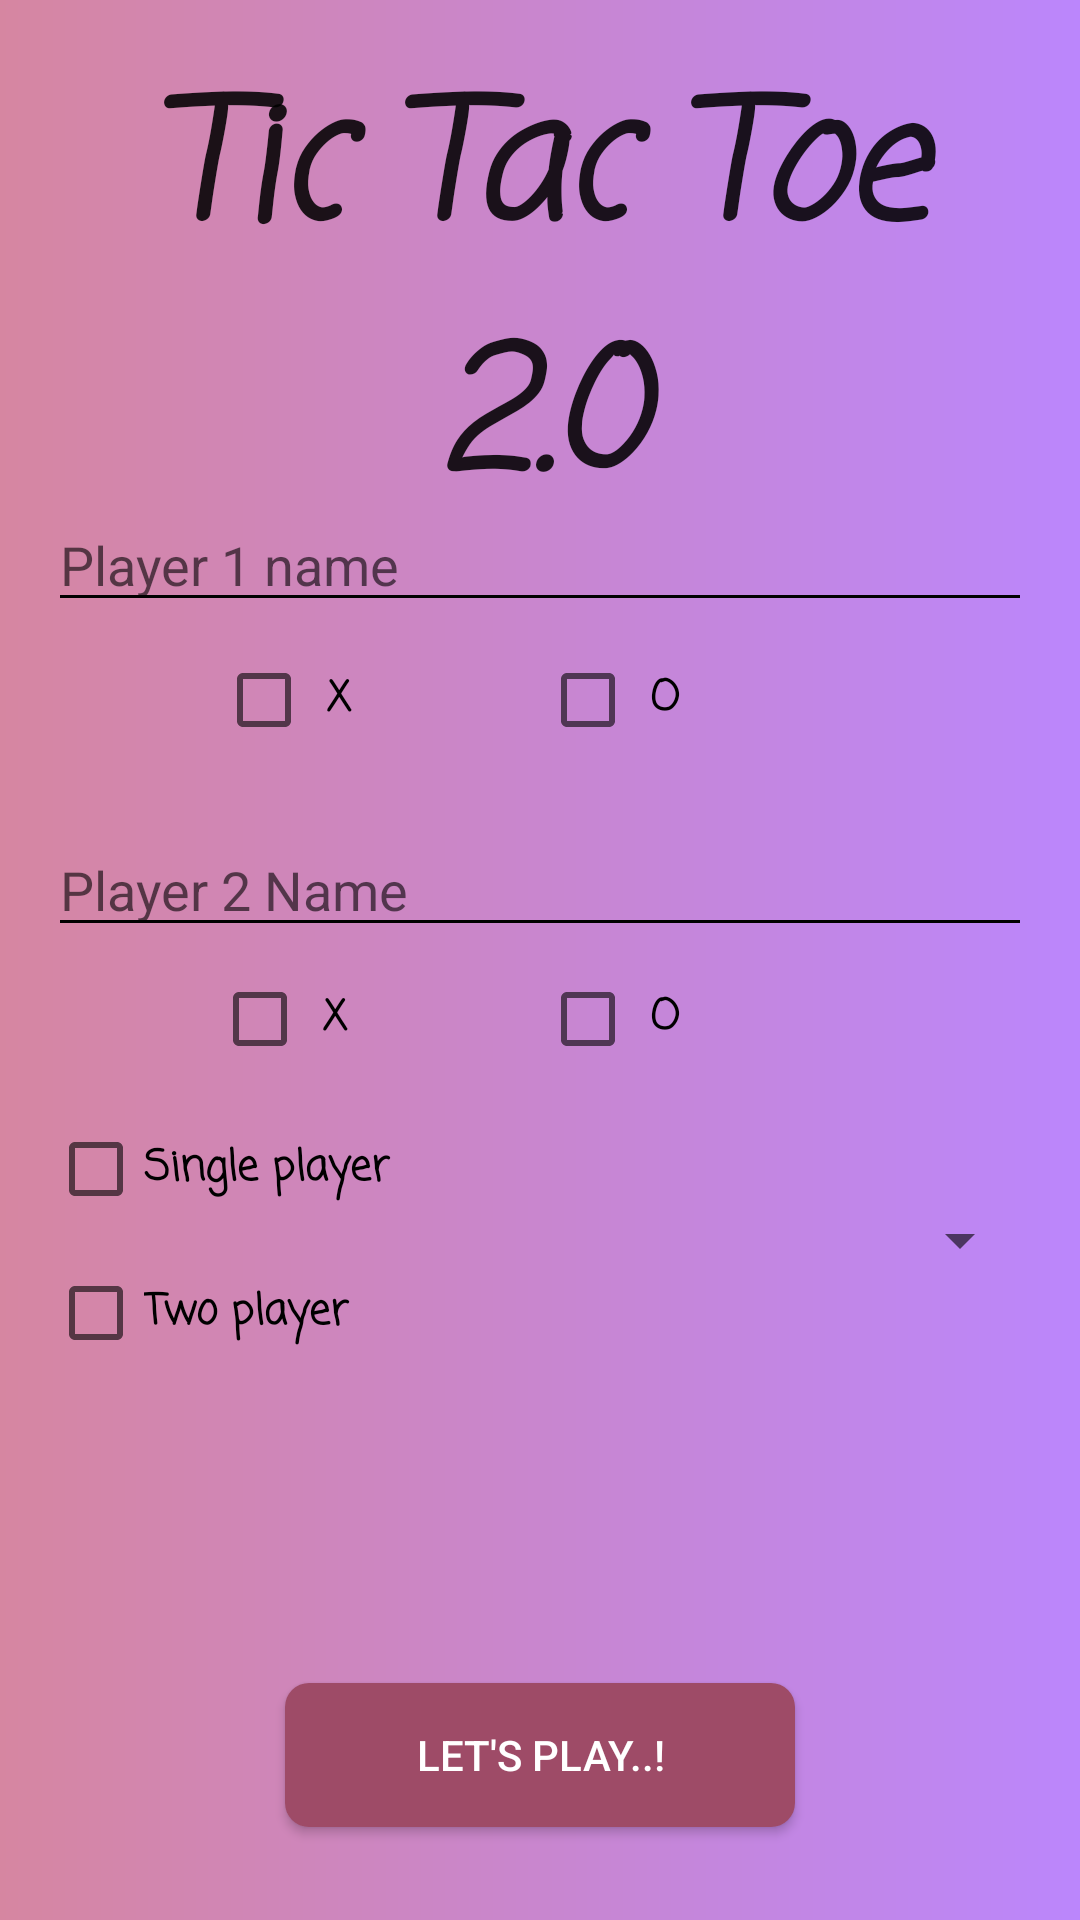

The Android layout XML behind this screen, and the referenced resources:
<!-- AndroidManifest.xml: application theme Theme.TicTacToe20 -->
<!-- res/layout/activity_main.xml -->
<?xml version="1.0" encoding="utf-8"?>
<RelativeLayout xmlns:android="http://schemas.android.com/apk/res/android"
    xmlns:tools="http://schemas.android.com/tools"
    android:id="@+id/mainlayout"
    android:layout_width="match_parent"
    android:layout_height="match_parent"
    android:padding="16dp"
    tools:context=".MainActivity"
    android:background="@drawable/gradiant">

    <LinearLayout
        android:layout_width="match_parent"
        android:layout_height="wrap_content"
        android:orientation="vertical">

        <TextView
            android:id="@+id/textView"
            android:layout_width="match_parent"
            android:layout_height="150dp"
            android:fontFamily="casual"
            android:gravity="center"
            android:text="Tic Tac Toe 2.0"
            android:textAppearance="?android:attr/textAppearanceLarge"
            android:textSize="55dp"
            android:textStyle="bold|italic" />


        <EditText
            android:id="@+id/playerone"
            android:layout_width="match_parent"
            android:layout_height="wrap_content"
            android:hint="Player 1 name"
            android:imeActionLabel="NEXT"
            android:imeOptions="actionNext"
            android:inputType="textCapSentences|textPersonName"
            android:backgroundTint="@color/black"
            android:textColor="@color/black" />

        <LinearLayout
            android:layout_width="match_parent"
            android:layout_height="wrap_content"
            android:gravity="center"
            android:orientation="horizontal"
            android:padding="2dp"
            android:weightSum="3">


            <CheckBox
                android:id="@+id/player1x"
                android:layout_width="0dp"
                android:layout_height="match_parent"
                android:layout_weight="1"
                android:fontFamily="casual"
                android:gravity="center_vertical"
                android:text=" X "
                android:textStyle="bold"
                android:backgroundTint="@color/black"/>

            <CheckBox
                android:id="@+id/player1o"
                android:layout_width="0dp"
                android:layout_height="match_parent"
                android:layout_weight="1"
                android:fontFamily="casual"
                android:gravity="center_vertical"
                android:text=" O "
                android:textStyle="bold"
                android:backgroundTint="@color/black"/>


        </LinearLayout>


        <EditText
            android:id="@+id/playertwo"
            android:layout_width="match_parent"
            android:layout_height="wrap_content"
            android:layout_marginTop="15dp"
            android:hint="Player 2 Name"
            android:imeActionLabel="DONE"
            android:imeOptions="actionDone"
            android:inputType="textCapSentences|textPersonName"
            android:backgroundTint="@color/black"
            android:textColor="@android:color/black"/>

        <LinearLayout
            android:layout_width="match_parent"
            android:layout_height="wrap_content"
            android:gravity="center"
            android:weightSum="3">


            <CheckBox
                android:id="@+id/player2x"
                android:layout_width="0dp"
                android:layout_height="match_parent"
                android:layout_weight="1"
                android:fontFamily="casual"
                android:gravity="center_vertical"
                android:text=" X "
                android:textStyle="bold" />

            <CheckBox
                android:id="@+id/player2o"
                android:layout_width="0dp"
                android:layout_height="match_parent"
                android:layout_weight="1"
                android:fontFamily="casual"
                android:gravity="center_vertical"
                android:text=" O "
                android:textStyle="bold" />

        </LinearLayout>

        <LinearLayout
            android:layout_width="match_parent"
            android:layout_height="100dp"
            android:gravity="center"
            android:orientation="horizontal"
            android:weightSum="2">

            <LinearLayout
                android:layout_width="0dp"
                android:layout_height="wrap_content"
                android:layout_weight="1"
                android:orientation="vertical">

                <CheckBox
                    android:id="@+id/splayer"
                    android:layout_width="match_parent"
                    android:layout_height="wrap_content"
                    android:fontFamily="casual"
                    android:text="Single player"
                    android:textColor="@color/black"
                    android:textStyle="bold"/>

                <CheckBox
                    android:id="@+id/tplayer"
                    android:layout_width="match_parent"
                    android:layout_height="wrap_content"
                    android:fontFamily="casual"
                    android:text="Two player"
                    android:textColor="@color/black"
                    android:textStyle="bold"/>

            </LinearLayout>

            <Spinner
                android:id="@+id/difficulty"
                android:layout_width="0dp"
                android:layout_height="35dp"
                android:layout_weight="1"
                android:hint="difficulty"
                android:textColor="@color/black"
                android:textStyle="bold">

            </Spinner>

        </LinearLayout>

    </LinearLayout>

    <Button
        android:id="@+id/start"
        android:layout_width="170dp"
        android:layout_height="wrap_content"
        android:layout_alignParentBottom="true"
        android:layout_centerHorizontal="true"
        android:layout_marginBottom="15dp"
        android:background="@drawable/round"
        android:onClick="startgame"
        android:text="Let's Play..!"
        android:textColor="@color/white"/>


</RelativeLayout>
<!-- resources referenced by this layout -->
<resources>
  <color name="black">#FF000000</color>
  <color name="white">#FFFFFFFF</color>
  <!-- drawable gradiant (drawable) -->
  <?xml version="1.0" encoding="utf-8"?>
  <shape xmlns:android="http://schemas.android.com/apk/res/android">
  
      <gradient
          android:startColor="#D686A1"
          android:endColor="@color/purple_200"
          />
  
  
  </shape>
  <!-- drawable round (drawable) -->
  <?xml version="1.0" encoding="utf-8"?>
  <shape android:shape="rectangle"
      xmlns:android="http://schemas.android.com/apk/res/android" >
  
      <solid android:color="@color/babypink"/>
      <corners android:radius="8dp"/>
  
  </shape>
  <style name="Theme.TicTacToe20" parent="Theme.MaterialComponents.DayNight.DarkActionBar">
          
          <item name="colorPrimary">@color/purple_500</item>
          <item name="colorPrimaryVariant">@color/purple_700</item>
          <item name="colorOnPrimary">@color/white</item>
          
          <item name="colorSecondary">@color/teal_200</item>
          <item name="colorSecondaryVariant">@color/teal_700</item>
          <item name="colorOnSecondary">@color/black</item>
          
          <item name="android:statusBarColor" tools:targetApi="l">?attr/colorPrimaryVariant</item>
          
      </style>
  <color name="purple_200">#FFBB86FC</color>
  <color name="babypink">#9E4B67</color>
  <color name="purple_500">#FF6200EE</color>
  <color name="purple_700">#FF3700B3</color>
  <color name="teal_200">#FF03DAC5</color>
  <color name="teal_700">#FF018786</color>
</resources>
